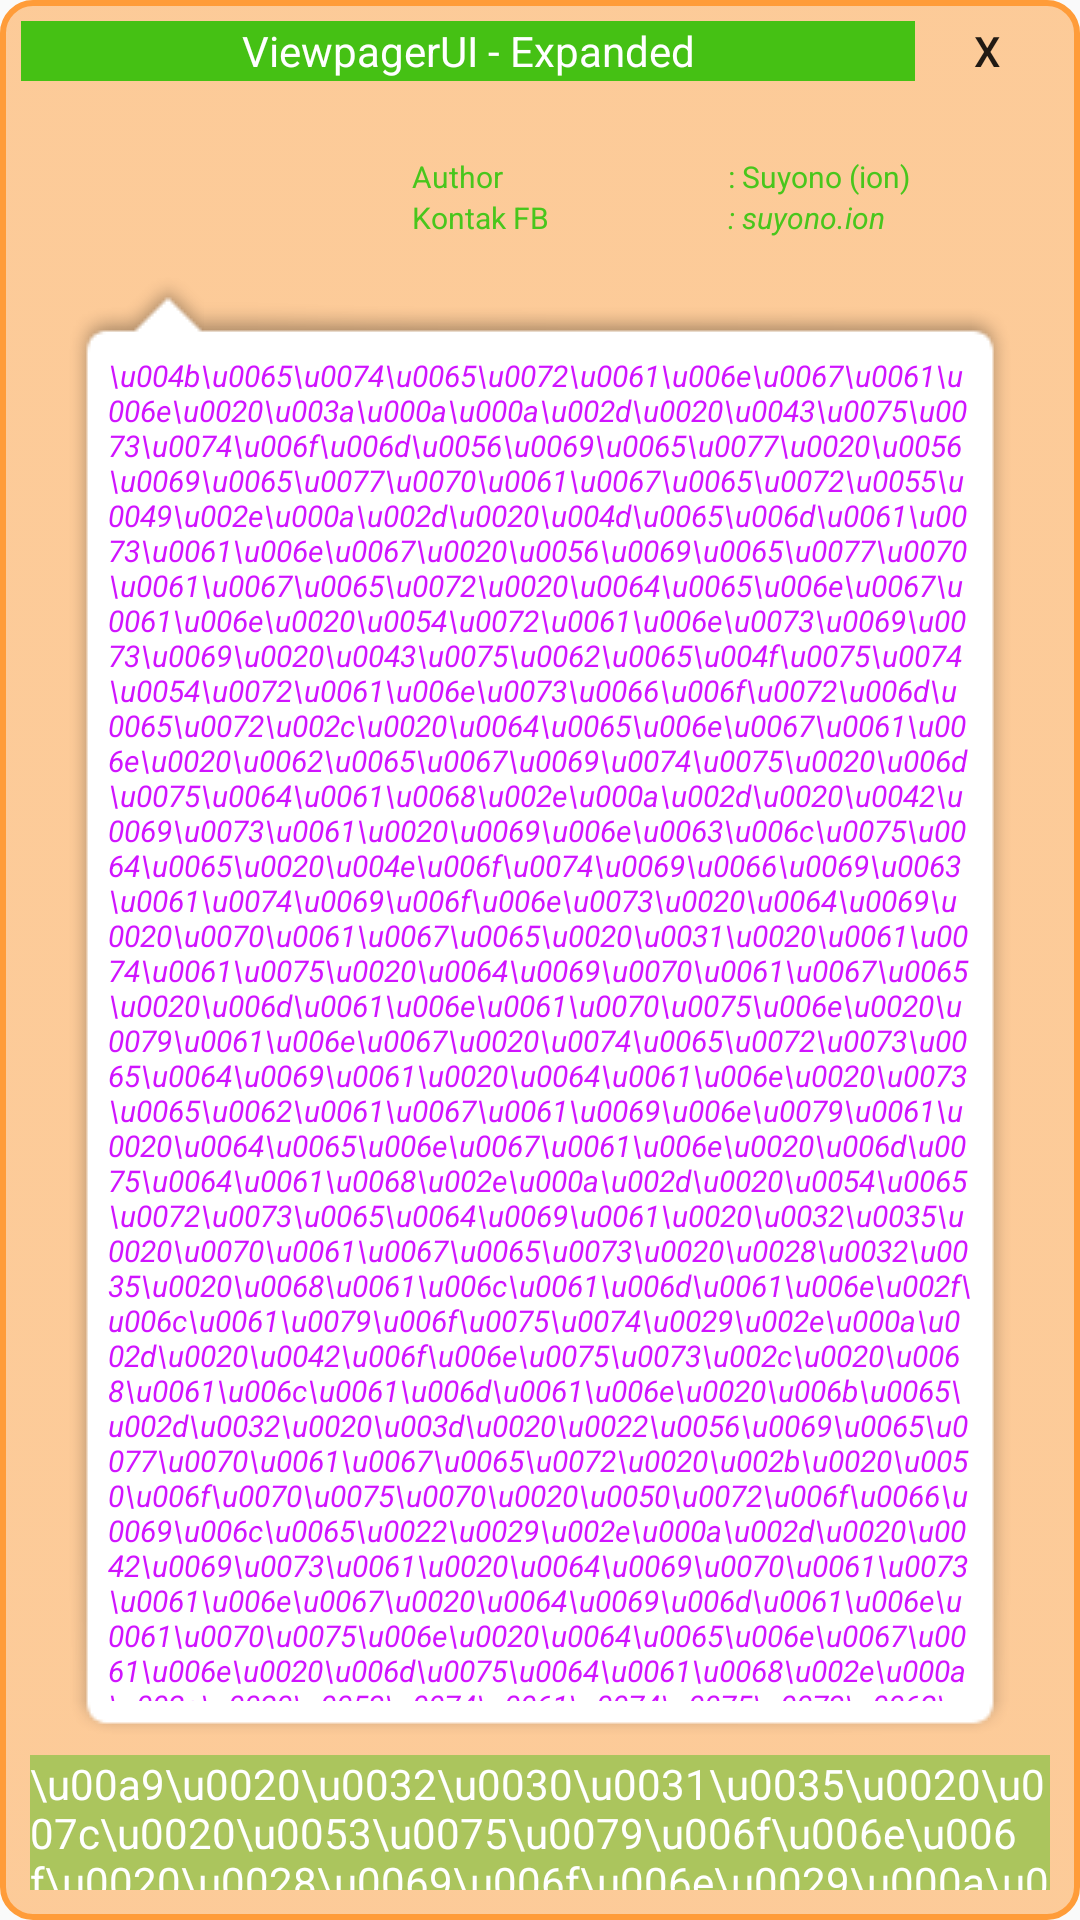

Produce the Android XML layout that renders to this screen, including the resource entries it uses.
<!-- AndroidManifest.xml: application theme AppTheme -->
<!-- res/layout/konten_keterangan.xml -->
<?xml version="1.0" encoding="utf-8"?>
<FrameLayout android:layout_width="fill_parent" android:layout_height="fill_parent"
    xmlns:android="http://schemas.android.com/apk/res/android">

    <LinearLayout android:layout_width="fill_parent" android:layout_height="fill_parent"
         android:background="@drawable/bingkai_halaman"
        android:gravity="center"
        android:paddingBottom="45dp">
        <LinearLayout android:orientation="vertical" android:layout_width="fill_parent" android:layout_height="fill_parent" android:layout_weight="1" android:background="@drawable/background_halaman">

            <LinearLayout
                android:orientation="horizontal"
                android:layout_width="fill_parent"
                android:layout_height="20dp">

                <TextView android:layout_width="match_parent" android:layout_height="20dp" android:textAppearance="?android:attr/textAppearanceSmall" android:text="ViewpagerUI - Expanded" android:layout_gravity="center_horizontal" android:background="#ff45c114" android:gravity="center" android:textColor="#ffffffff"
                    android:layout_weight="1" />

                <Button
                    style="?android:attr/buttonStyleSmall"
                    android:layout_width="wrap_content"
                    android:layout_height="20dp"
                    android:text="X"
                    android:id="@+id/menutup"
                    android:layout_gravity="right|top"
                    android:background="#00000000" />
            </LinearLayout>

            <LinearLayout android:orientation="horizontal" android:layout_width="match_parent" android:layout_height="fill_parent">

                <LinearLayout android:orientation="vertical" android:layout_width="fill_parent" android:layout_height="fill_parent" android:layout_weight="1" android:padding="15dp">
                    <LinearLayout android:orientation="horizontal" android:layout_width="fill_parent" android:layout_height="wrap_content"
                        android:background="@drawable/background_halaman"
                        android:gravity="center">

                        <LinearLayout
                            android:orientation="vertical"
                            android:layout_width="fill_parent"
                            android:layout_height="wrap_content"
                            android:layout_weight="1"
                            android:layout_margin="10dp" >

                            <ImageView
                                android:layout_width="wrap_content"
                                android:layout_height="wrap_content"
                                android:id="@+id/imageView"
                                android:src="@drawable/suyono" />
                        </LinearLayout>

                        <LinearLayout android:orientation="vertical" android:layout_width="fill_parent" android:layout_height="wrap_content" android:layout_weight="1"
                            android:layout_margin="10dp">
                            <TextView android:layout_width="fill_parent" android:layout_height="wrap_content" android:textAppearance="?android:attr/textAppearanceSmall" android:text="Author" android:textSize="10sp" android:textColor="#d827c506"/>
                            <TextView android:layout_width="fill_parent" android:layout_height="wrap_content" android:textAppearance="?android:attr/textAppearanceSmall" android:text="Kontak FB" android:textColor="#d827c506" android:textSize="10sp"/>
                        </LinearLayout>
                        <LinearLayout android:orientation="vertical" android:layout_width="fill_parent" android:layout_height="wrap_content" android:layout_weight="1"
                            android:layout_margin="10dp">
                            <TextView android:layout_width="fill_parent" android:layout_height="wrap_content" android:text=": Suyono (ion)" android:textColor="#d827c506" android:textSize="10sp"/>
                            <TextView android:layout_width="fill_parent" android:layout_height="fill_parent" android:text=": suyono.ion" android:textStyle="italic" android:textSize="10sp" android:textColor="#d827c506"/>
                        </LinearLayout>
                    </LinearLayout>
                    <RelativeLayout android:layout_width="match_parent" android:layout_height="match_parent">
                        <EditText android:layout_width="fill_parent" android:layout_height="fill_parent" android:ems="10" android:layout_centerVertical="true" android:layout_centerHorizontal="true" android:editable="false" android:textColor="#ffd014ff"
                            android:textStyle="normal|italic" android:textSize="10sp"
                            android:text="\u004b\u0065\u0074\u0065\u0072\u0061\u006e\u0067\u0061\u006e\u0020\u003a\u000a\u000a\u002d\u0020\u0043\u0075\u0073\u0074\u006f\u006d\u0056\u0069\u0065\u0077\u0020\u0056\u0069\u0065\u0077\u0070\u0061\u0067\u0065\u0072\u0055\u0049\u002e\u000a\u002d\u0020\u004d\u0065\u006d\u0061\u0073\u0061\u006e\u0067\u0020\u0056\u0069\u0065\u0077\u0070\u0061\u0067\u0065\u0072\u0020\u0064\u0065\u006e\u0067\u0061\u006e\u0020\u0054\u0072\u0061\u006e\u0073\u0069\u0073\u0069\u0020\u0043\u0075\u0062\u0065\u004f\u0075\u0074\u0054\u0072\u0061\u006e\u0073\u0066\u006f\u0072\u006d\u0065\u0072\u002c\u0020\u0064\u0065\u006e\u0067\u0061\u006e\u0020\u0062\u0065\u0067\u0069\u0074\u0075\u0020\u006d\u0075\u0064\u0061\u0068\u002e\u000a\u002d\u0020\u0042\u0069\u0073\u0061\u0020\u0069\u006e\u0063\u006c\u0075\u0064\u0065\u0020\u004e\u006f\u0074\u0069\u0066\u0069\u0063\u0061\u0074\u0069\u006f\u006e\u0073\u0020\u0064\u0069\u0020\u0070\u0061\u0067\u0065\u0020\u0031\u0020\u0061\u0074\u0061\u0075\u0020\u0064\u0069\u0070\u0061\u0067\u0065\u0020\u006d\u0061\u006e\u0061\u0070\u0075\u006e\u0020\u0079\u0061\u006e\u0067\u0020\u0074\u0065\u0072\u0073\u0065\u0064\u0069\u0061\u0020\u0064\u0061\u006e\u0020\u0073\u0065\u0062\u0061\u0067\u0061\u0069\u006e\u0079\u0061\u0020\u0064\u0065\u006e\u0067\u0061\u006e\u0020\u006d\u0075\u0064\u0061\u0068\u002e\u000a\u002d\u0020\u0054\u0065\u0072\u0073\u0065\u0064\u0069\u0061\u0020\u0032\u0035\u0020\u0070\u0061\u0067\u0065\u0073\u0020\u0028\u0032\u0035\u0020\u0068\u0061\u006c\u0061\u006d\u0061\u006e\u002f\u006c\u0061\u0079\u006f\u0075\u0074\u0029\u002e\u000a\u002d\u0020\u0042\u006f\u006e\u0075\u0073\u002c\u0020\u0068\u0061\u006c\u0061\u006d\u0061\u006e\u0020\u006b\u0065\u002d\u0032\u0020\u003d\u0020\u0022\u0056\u0069\u0065\u0077\u0070\u0061\u0067\u0065\u0072\u0020\u002b\u0020\u0050\u006f\u0070\u0075\u0070\u0020\u0050\u0072\u006f\u0066\u0069\u006c\u0065\u0022\u0029\u002e\u000a\u002d\u0020\u0042\u0069\u0073\u0061\u0020\u0064\u0069\u0070\u0061\u0073\u0061\u006e\u0067\u0020\u0064\u0069\u006d\u0061\u006e\u0061\u0070\u0075\u006e\u0020\u0064\u0065\u006e\u0067\u0061\u006e\u0020\u006d\u0075\u0064\u0061\u0068\u002e\u000a\u002a\u0020\u0053\u0074\u0061\u0074\u0075\u0073\u0062\u0061\u0072\u002c\u0020\u0073\u006d\u0073\u002c\u0020\u0073\u0065\u0074\u0074\u0069\u006e\u0067\u0020\u0064\u0061\u006e\u0020\u0061\u0070\u006b\u0020\u006c\u0061\u0069\u006e\u006e\u0079\u0061\u002e\u0020\u000a\u000a\u0043\u0072\u0065\u0064\u0069\u0074\u002b\u0052\u0065\u0066\u0065\u0072\u0065\u006e\u0073\u0069\u0020\u003a\u000a\u000a\u002d\u0020\u0043\u0075\u0062\u0065\u004f\u0075\u0074\u0054\u0072\u0061\u006e\u0073\u0066\u006f\u0072\u006d\u0065\u0072\u002e\u006a\u0061\u0076\u0061\u0020\u002c\u0020\u0074\u0065\u0072\u0065\u0064\u0069\u0074\u0020\u0075\u006e\u0074\u0075\u006b\u0020\u0066\u0069\u0078\u0020\u0064\u0061\u006e\u0020\u006d\u0065\u006e\u0079\u0065\u0073\u0075\u0061\u0069\u006b\u0061\u006e\u002e\u0020\u0028\u0020\u0068\u0074\u0074\u0070\u0073\u003a\u002f\u002f\u0067\u0069\u0074\u0068\u0075\u0062\u002e\u0063\u006f\u006d\u002f\u0067\u0065\u0066\u0074\u0069\u006d\u006f\u0076\u002f\u0061\u006e\u0064\u0072\u006f\u0069\u0064\u002d\u0076\u0069\u0065\u0077\u0070\u0061\u0067\u0065\u0072\u002d\u0074\u0072\u0061\u006e\u0073\u0066\u006f\u0072\u006d\u0065\u0072\u0073\u002f\u0062\u006c\u006f\u0062\u002f\u006d\u0061\u0073\u0074\u0065\u0072\u002f\u0061\u006e\u0064\u0072\u006f\u0069\u0064\u002d\u0076\u0069\u0065\u0077\u0070\u0061\u0067\u0065\u0072\u002d\u0074\u0072\u0061\u006e\u0073\u0066\u006f\u0072\u006d\u0065\u0072\u0073\u002f\u0073\u0072\u0063\u002f\u006d\u0061\u0069\u006e\u002f\u006a\u0061\u0076\u0061\u002f\u0063\u006f\u006d\u002f\u0065\u0066\u0074\u0069\u006d\u006f\u0066\u0066\u002f\u0076\u0069\u0065\u0077\u0070\u0061\u0067\u0065\u0072\u0074\u0072\u0061\u006e\u0073\u0066\u006f\u0072\u006d\u0065\u0072\u0073\u002f\u0043\u0075\u0062\u0065\u004f\u0075\u0074\u0054\u0072\u0061\u006e\u0073\u0066\u006f\u0072\u006d\u0065\u0072\u002e\u006a\u0061\u0076\u0061\u0020\u0029\u000a\u002d\u0020\u0041\u006c\u0077\u0069\u0065\u006e\u0073\u0020\u004d\u0075\u0073\u0074\u0068\u006f\u0066\u0061\u0020\u0068\u0074\u0074\u0070\u0073\u003a\u002f\u002f\u0066\u0061\u0063\u0065\u0062\u006f\u006f\u006b\u002e\u0063\u006f\u006d\u002f\u0064\u0069\u006e\u0064\u0069\u006e\u0067\u0062\u0065\u0072\u0068\u0061\u006c\u0061\u003f\u0066\u0072\u0065\u0066\u003d\u0074\u0073\u0020\u0066\u006f\u0072\u0020\u0054\u0069\u0070\u0073\u0020\u0067\u0065\u0074\u0049\u0064\u0065\u006e\u0074\u0069\u0066\u0069\u0065\u0072\u002c\u0020\u0073\u0069\u006d\u0070\u006c\u0065\u0020\u0074\u0061\u0070\u0069\u0020\u0073\u0061\u006e\u0067\u0061\u0074\u0020\u0062\u0065\u0072\u006d\u0061\u006e\u0066\u0061\u0061\u0074\u002c\u0020\u0074\u0065\u0072\u0069\u006d\u0061\u006b\u0061\u0073\u0069\u0068\u002e\u000a\u002d\u0020\u0041\u006c\u006c\u0020\u0041\u0064\u006d\u0069\u006e\u0020\u0061\u006e\u0064\u0020\u004d\u0065\u006d\u0062\u0065\u0072\u0073\u0020\u004d\u0061\u0061\u0061\u0064\u004f\u006e\u0020\u0047\u0072\u006f\u0075\u0070\u0020\u0068\u0074\u0074\u0070\u0073\u003a\u002f\u002f\u0066\u0061\u0063\u0065\u0062\u006f\u006f\u006b\u002e\u0063\u006f\u006d\u002f\u0067\u0072\u006f\u0075\u0070\u0073\u002f\u006d\u0061\u0061\u0061\u0064\u0072\u0065\u0062\u006f\u0072\u006e\u002f\u000a\u000a\u0043\u0072\u0065\u0064\u0069\u0074\u0020\u0073\u006f\u0075\u0072\u0063\u0065\u0020\u0061\u0070\u006b\u0020\u002b\u0020\u0067\u0075\u0069\u0064\u0065\u0020\u003a\u000a\u002d\u0020\u0073\u0075\u0079\u006f\u006e\u006f\u0069\u006f\u006e\u002c\u0020\u0068\u0074\u0074\u0070\u0073\u003a\u002f\u002f\u0066\u0061\u0063\u0065\u0062\u006f\u006f\u006b\u002e\u0063\u006f\u006d\u002f\u0073\u0075\u0079\u006f\u006e\u006f\u002e\u0069\u006f\u006e\u000a\u000a\u0054\u0065\u0072\u0069\u006d\u0061\u006b\u0061\u0073\u0069\u0068\u002e"

                            android:background="@drawable/popup_window" />
                    </RelativeLayout>
                </LinearLayout>
            </LinearLayout>
        </LinearLayout>

    </LinearLayout>
    <LinearLayout android:orientation="horizontal" android:layout_width="fill_parent" android:layout_height="wrap_content" android:gravity="center" android:layout_gravity="bottom">
        <FrameLayout android:layout_width="match_parent" android:layout_height="45dp" android:background="#7042be12" android:layout_margin="10dp" android:layout_marginTop="32dp"
            android:layout_gravity="bottom">
            <ImageView android:layout_width="wrap_content" android:layout_height="wrap_content" android:layout_gravity="left|center_vertical" android:src="@drawable/suyono"/>
            <TextView android:layout_width="wrap_content" android:layout_height="wrap_content" android:text="\u00a9\u0020\u0032\u0030\u0031\u0035\u0020\u007c\u0020\u0053\u0075\u0079\u006f\u006e\u006f\u0020\u0028\u0069\u006f\u006e\u0029\u000a\u0041\u006c\u006c\u0020\u0052\u0069\u0067\u0068\u0074\u0073\u0020\u0052\u0065\u0073\u0065\u0072\u0076\u0065\u0064" android:id="@+id/textView" android:layout_gravity="center" android:textColor="#ffffffff"/>
        </FrameLayout>
    </LinearLayout>
</FrameLayout>
<!-- resources referenced by this layout -->
<resources>
  <!-- drawable bingkai_halaman (drawable) -->
  <?xml version="1.0" encoding="utf-8"?>
  <selector xmlns:android="http://schemas.android.com/apk/res/android">
  
      <item><shape>
          <gradient android:angle="90" android:centerColor="#80ff9c38" android:endColor="#80ff9c38" android:startColor="#80ff9c38" />
          <stroke android:width="2dp" android:color="#ffff9c39" />
          <corners android:radius="10dp" />
          <padding android:bottom="7dp" android:left="7dp" android:right="7dp" android:top="7dp" />
      </shape></item>
  
  </selector>
  <style name="AppTheme" parent="Theme.AppCompat.Light.DarkActionBar">
          
      </style>
</resources>
